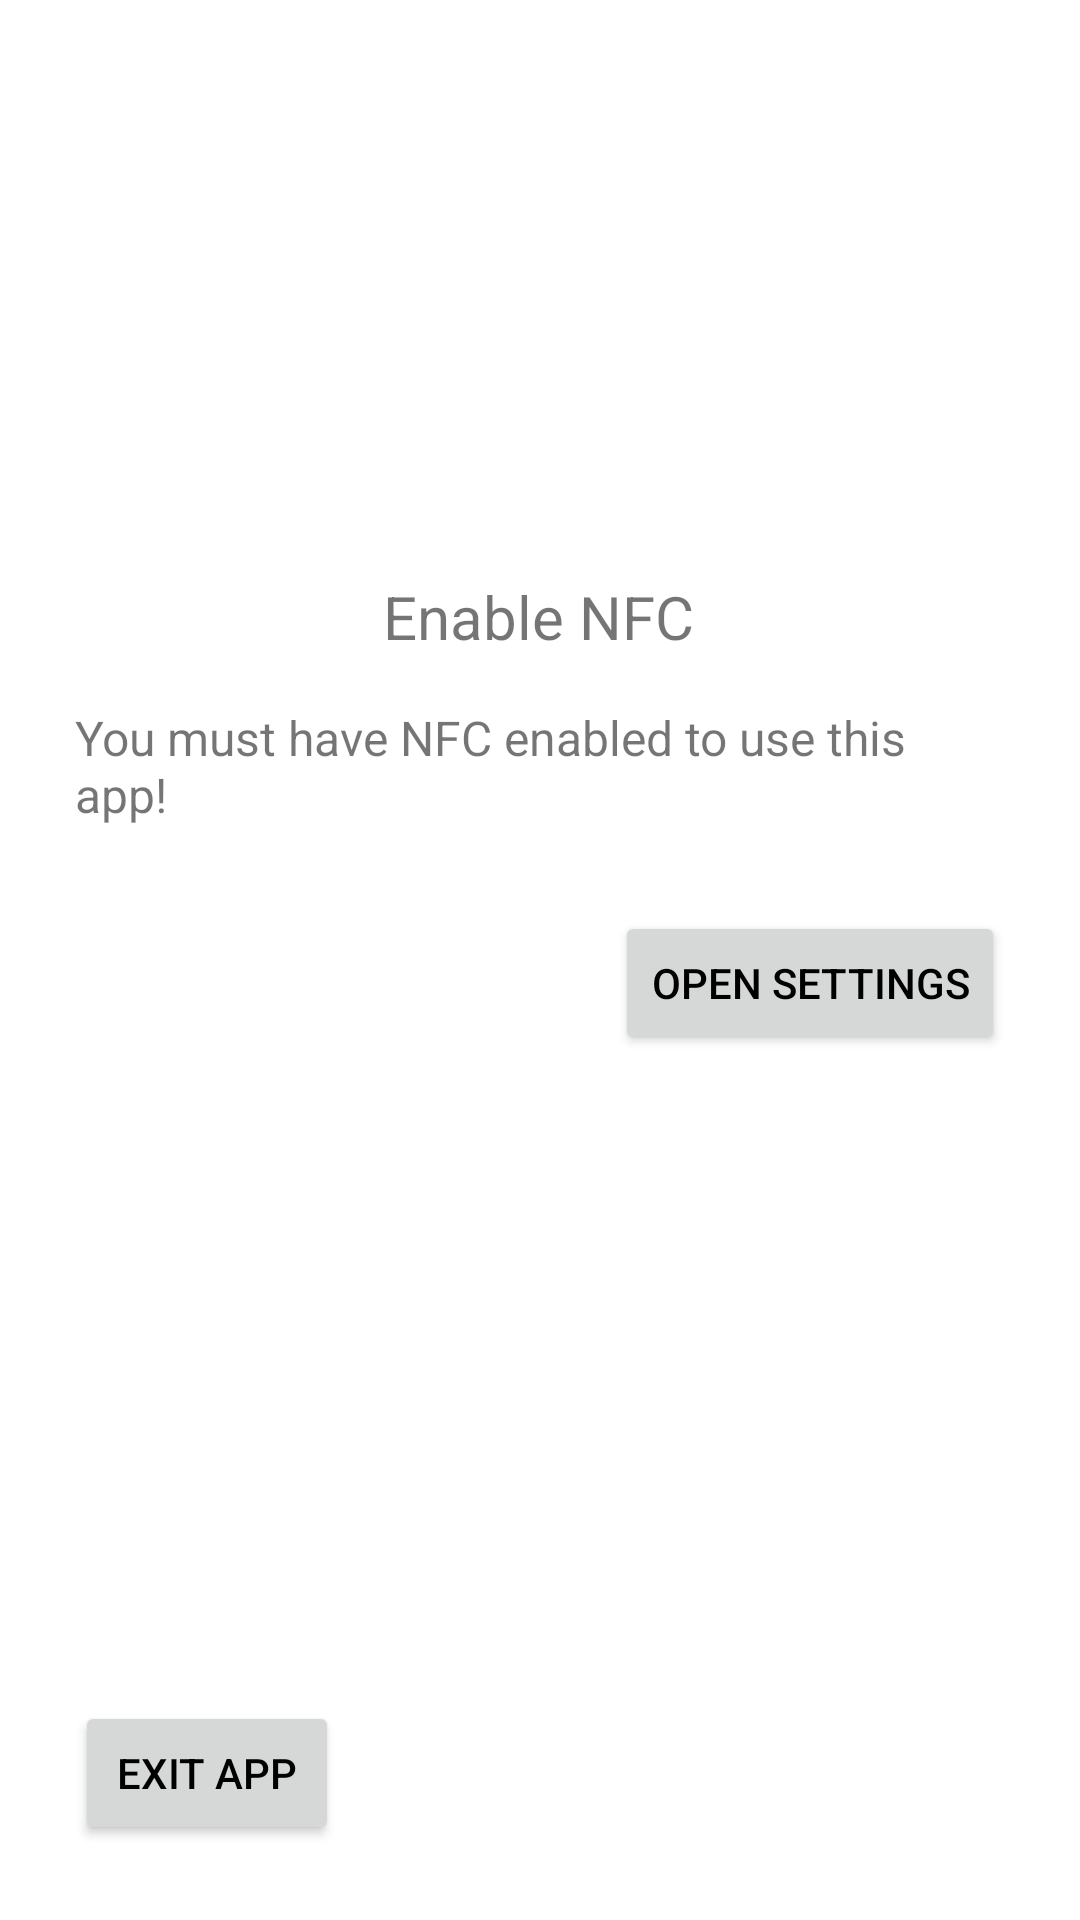

Reconstruct the res/layout file that produces this screen, plus the resources it refers to.
<!-- AndroidManifest.xml: application theme Theme.Terminal -->
<!-- res/layout/enable_nfc.xml -->
<?xml version="1.0" encoding="utf-8"?>
<androidx.constraintlayout.widget.ConstraintLayout xmlns:android="http://schemas.android.com/apk/res/android"
    xmlns:app="http://schemas.android.com/apk/res-auto"
    xmlns:tools="http://schemas.android.com/tools"
    android:layout_width="match_parent"
    android:layout_height="wrap_content"
    android:orientation="vertical"
    android:padding="25dp">

    <ImageView
        android:id="@+id/imageView"
        android:layout_width="116dp"
        android:layout_height="98dp"
        app:layout_constraintBottom_toBottomOf="parent"
        app:layout_constraintEnd_toEndOf="parent"
        app:layout_constraintHorizontal_bias="0.498"
        app:layout_constraintStart_toStartOf="parent"
        app:layout_constraintTop_toTopOf="parent"
        app:layout_constraintVertical_bias="0.124"
        app:srcCompat="@drawable/error" />

    <TextView
        android:id="@+id/nfce_text1"
        android:layout_width="wrap_content"
        android:layout_height="wrap_content"
        android:layout_marginTop="8dp"
        android:text="Enable NFC"
        android:textSize="20sp"
        app:layout_constraintEnd_toEndOf="parent"
        app:layout_constraintHorizontal_bias="0.498"
        app:layout_constraintStart_toStartOf="parent"
        app:layout_constraintTop_toBottomOf="@+id/imageView" />

    <TextView
        android:id="@+id/nfce_text2"
        android:layout_width="wrap_content"
        android:layout_height="wrap_content"
        android:layout_marginTop="16dp"
        android:text="You must have NFC enabled to use this app!"
        android:textSize="16sp"
        app:layout_constraintBottom_toBottomOf="parent"
        app:layout_constraintEnd_toEndOf="parent"
        app:layout_constraintStart_toStartOf="parent"
        app:layout_constraintTop_toBottomOf="@+id/nfce_text1"
        app:layout_constraintVertical_bias="0.0" />

    <Button
        android:id="@+id/nfce_exitbtr"
        android:layout_width="wrap_content"
        android:layout_height="wrap_content"
        android:text="Exit App"
        android:textColor="#000000"
        app:layout_constraintBottom_toBottomOf="parent"
        app:layout_constraintEnd_toEndOf="parent"
        app:layout_constraintHorizontal_bias="0.0"
        app:layout_constraintStart_toStartOf="parent"
        app:layout_constraintTop_toBottomOf="@+id/nfce_text2"
        app:layout_constraintVertical_bias="1.0" />

    <Button
        android:id="@+id/nfce_stbtr"
        android:layout_width="wrap_content"
        android:layout_height="wrap_content"
        android:layout_marginTop="28dp"
        android:text="Open Settings"
        android:textColor="#000000"
        app:layout_constraintBottom_toBottomOf="parent"
        app:layout_constraintEnd_toEndOf="parent"
        app:layout_constraintHorizontal_bias="1.0"
        app:layout_constraintStart_toStartOf="parent"
        app:layout_constraintTop_toBottomOf="@+id/nfce_text2"
        app:layout_constraintVertical_bias="0.0" />
</androidx.constraintlayout.widget.ConstraintLayout>
<!-- resources referenced by this layout -->
<resources>
  <style name="Theme.Terminal" parent="Theme.MaterialComponents.DayNight.DarkActionBar">
          
          <item name="colorPrimary">@color/white</item>
          <item name="colorPrimaryVariant">@color/white</item>
          <item name="colorOnPrimary">@color/white</item>
          
          <item name="colorSecondary">@color/teal_200</item>
          <item name="colorSecondaryVariant">@color/teal_700</item>
          <item name="colorOnSecondary">@color/black</item>
          
          <item name="android:statusBarColor">?attr/colorPrimaryVariant</item>
          
      </style>
  <color name="white">#FFFFFFFF</color>
  <color name="teal_200">#FF03DAC5</color>
  <color name="teal_700">#FF018786</color>
  <color name="black">#FF000000</color>
</resources>
